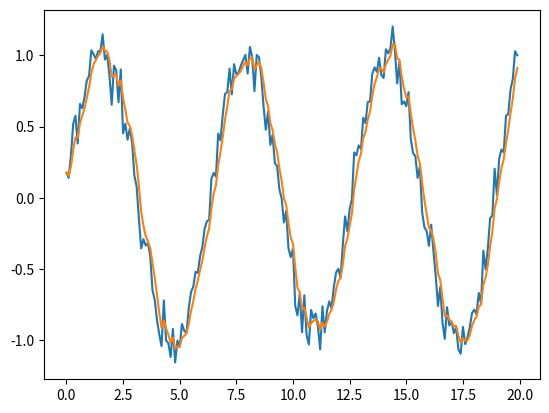

Write Python code to recreate this figure.
import math
import numpy as np
import matplotlib.pyplot as plt

xx=np.arange(0, 20, 0.1)

np.random.seed(0)
yy=[math.sin(x)+np.random.normal(0,0.1) for x in xx]

#метод экспоненциального среднего
def get_exponential_average(yy, i, win_size):
    i0=max(0, i-win_size)
    subset=yy[i0:i+1]
    gamma=0.7
    s, cnt=0,0
    for j in range(win_size):
        j_=i-j
        if j_>=0:
            s+=yy[j_]*math.pow(gamma, j)
            cnt+=math.pow(gamma, j)
    return s/cnt

yy1=[get_exponential_average(yy, i, 5) for i in range(len(yy))]

plt.plot(xx, yy)
plt.plot(xx, yy1)
plt.show()

